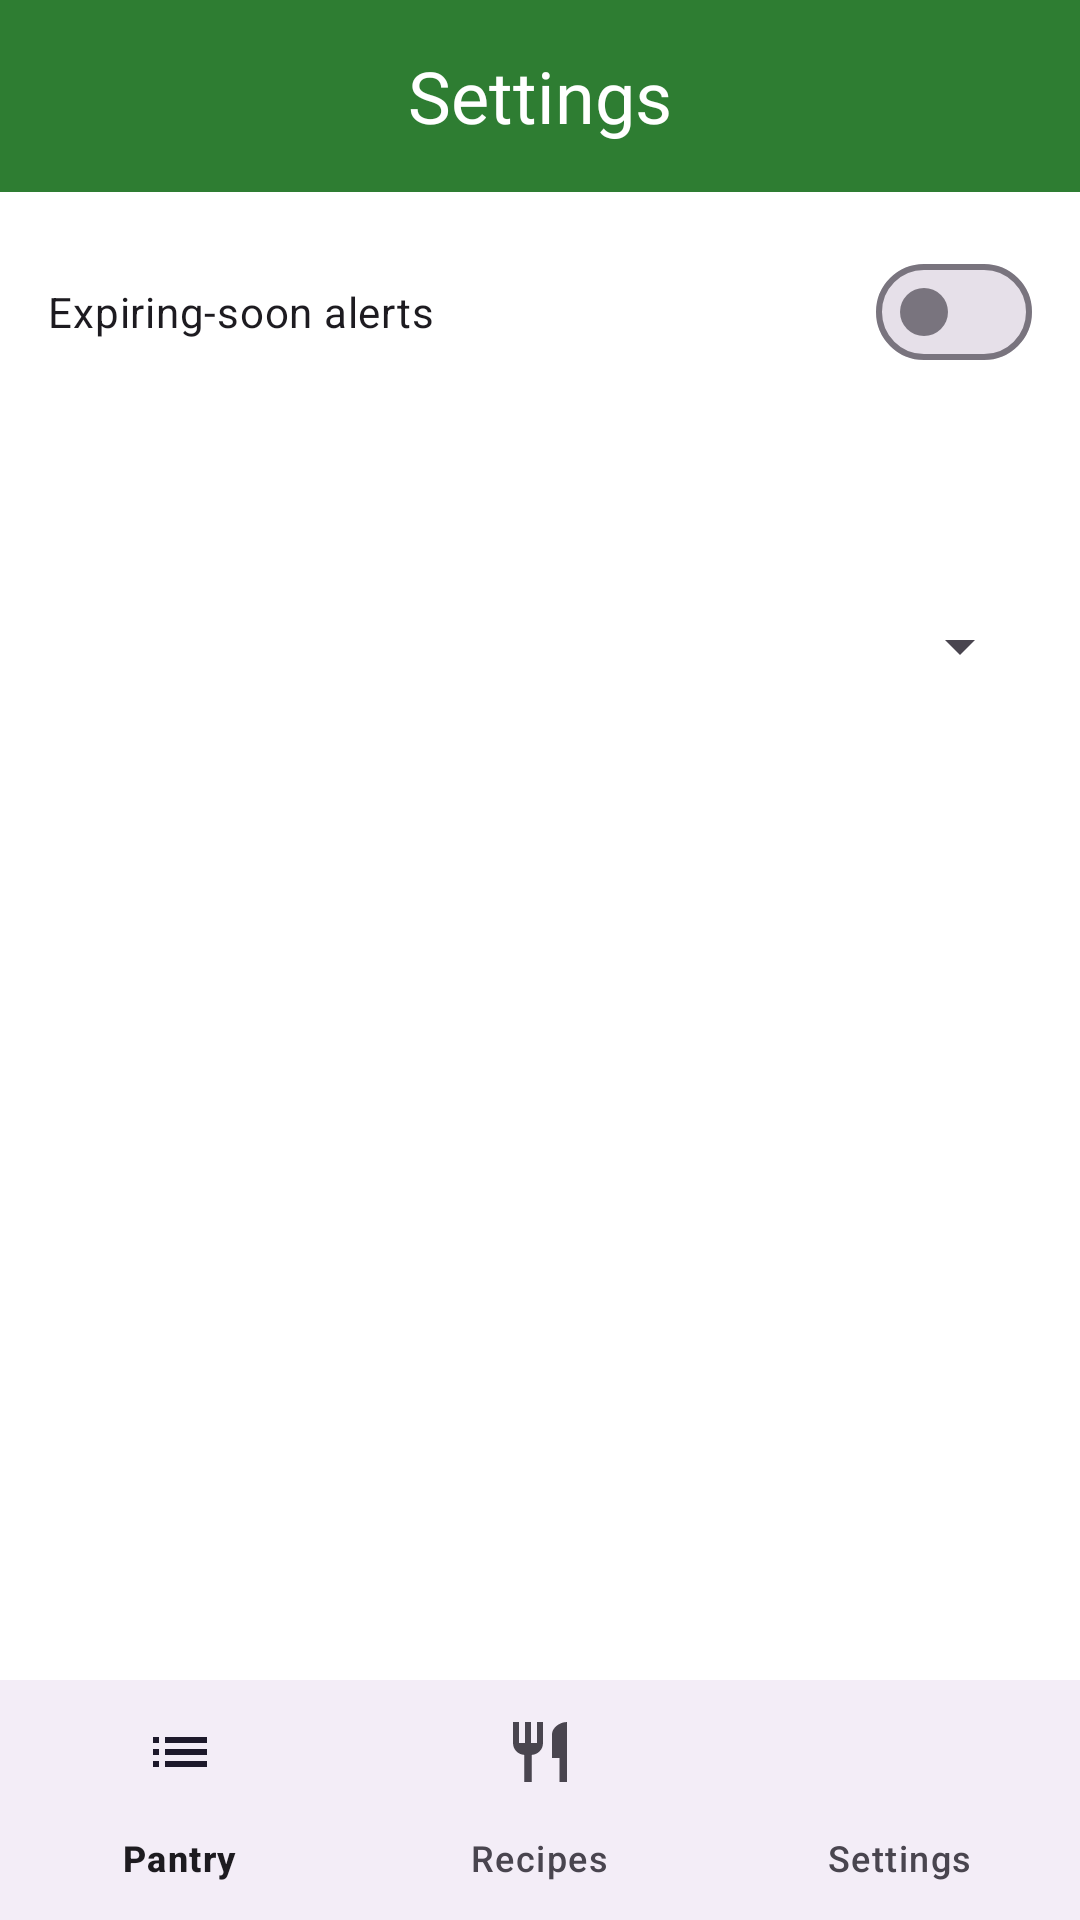

Android layout source for this screen:
<!-- AndroidManifest.xml: application theme Theme.SmartPantry -->
<!-- res/layout/activity_settings.xml -->
<?xml version="1.0" encoding="utf-8"?>
<androidx.constraintlayout.widget.ConstraintLayout
    xmlns:android="http://schemas.android.com/apk/res/android"
    xmlns:app="http://schemas.android.com/apk/res-auto"
    xmlns:tools="http://schemas.android.com/tools"
    android:layout_width="match_parent"
    android:layout_height="match_parent"
    tools:context=".ui.SettingsActivity">

    <com.google.android.material.appbar.MaterialToolbar
        android:id="@+id/toolbar"
        android:layout_width="0dp"
        android:layout_height="?attr/actionBarSize"
        android:background="@color/green_700"
        app:layout_constraintTop_toTopOf="parent"
        app:layout_constraintStart_toStartOf="parent"
        app:layout_constraintEnd_toEndOf="parent">

        <TextView
            android:id="@+id/toolbarTitle"
            android:layout_width="wrap_content"
            android:layout_height="wrap_content"
            android:layout_gravity="center"
            android:text="@string/settings_title"
            android:textColor="@color/white"
            android:textSize="24sp"
            android:fontFamily="@font/pacifico_regular" />
    </com.google.android.material.appbar.MaterialToolbar>

    <LinearLayout
        android:layout_width="0dp"
        android:layout_height="0dp"
        android:orientation="vertical"
        android:padding="16dp"
        app:layout_constraintTop_toBottomOf="@id/toolbar"
        app:layout_constraintBottom_toTopOf="@id/bottomNav"
        app:layout_constraintStart_toStartOf="parent"
        app:layout_constraintEnd_toEndOf="parent">

        <com.google.android.material.materialswitch.MaterialSwitch
            android:id="@+id/switchExpiry"
            android:layout_width="match_parent"
            android:layout_height="wrap_content"
            android:text="@string/expiry_alerts" />

        <TextView
            android:id="@+id/textExpiryDesc"
            android:layout_width="match_parent"
            android:layout_height="wrap_content"
            android:text="@string/expiry_alerts_desc"
            android:textColor="@color/white"
            android:textSize="13sp" />

        <TextView
            android:id="@+id/textUnitLabel"
            android:layout_width="match_parent"
            android:layout_height="wrap_content"
            android:layout_marginTop="24dp"
            android:text="@string/default_unit"
            android:textColor="@color/white"
            android:textSize="16sp" />

        <Spinner
            android:id="@+id/spinnerDefaultUnit"
            android:layout_width="match_parent"
            android:layout_height="48dp" />

    </LinearLayout>

    <com.google.android.material.bottomnavigation.BottomNavigationView
        android:id="@+id/bottomNav"
        android:layout_width="0dp"
        android:layout_height="wrap_content"
        app:menu="@menu/bottom_nav"
        app:layout_constraintBottom_toBottomOf="parent"
        app:layout_constraintStart_toStartOf="parent"
        app:layout_constraintEnd_toEndOf="parent" />
</androidx.constraintlayout.widget.ConstraintLayout>
<!-- resources referenced by this layout -->
<resources>
  <color name="green_700">#2E7D32</color>
  <color name="white">#FFFFFFFF</color>
  <string name="default_unit">Default unit for new ingredients</string>
  <string name="expiry_alerts">Expiring-soon alerts</string>
  <string name="expiry_alerts_desc">Highlight pantry items that expire within 3 days</string>
  <string name="settings_title">Settings</string>
  <style name="Theme.SmartPantry" parent="Theme.Material3.Light.NoActionBar">
          <item name="colorPrimary">@color/green_700</item>
          <item name="colorOnPrimary">@color/white</item>
          <item name="colorPrimaryContainer">@color/green_100</item>
          <item name="android:statusBarColor">@color/green_700</item>
          <item name="android:windowBackground">@drawable/app_background</item>
      </style>
  <color name="green_100">#C8E6C9</color>
  <!-- drawable app_background (drawable) -->
  <?xml version="1.0" encoding="utf-8"?>
  <layer-list xmlns:android="http://schemas.android.com/apk/res/android">
      <item>
          <bitmap
              android:src="@drawable/sp_background"
              android:gravity="fill" />
      </item>
      <item>
          <shape android:shape="rectangle">
              <solid android:color="#00FFFFFF" />
          </shape>
      </item>
  </layer-list>
</resources>
